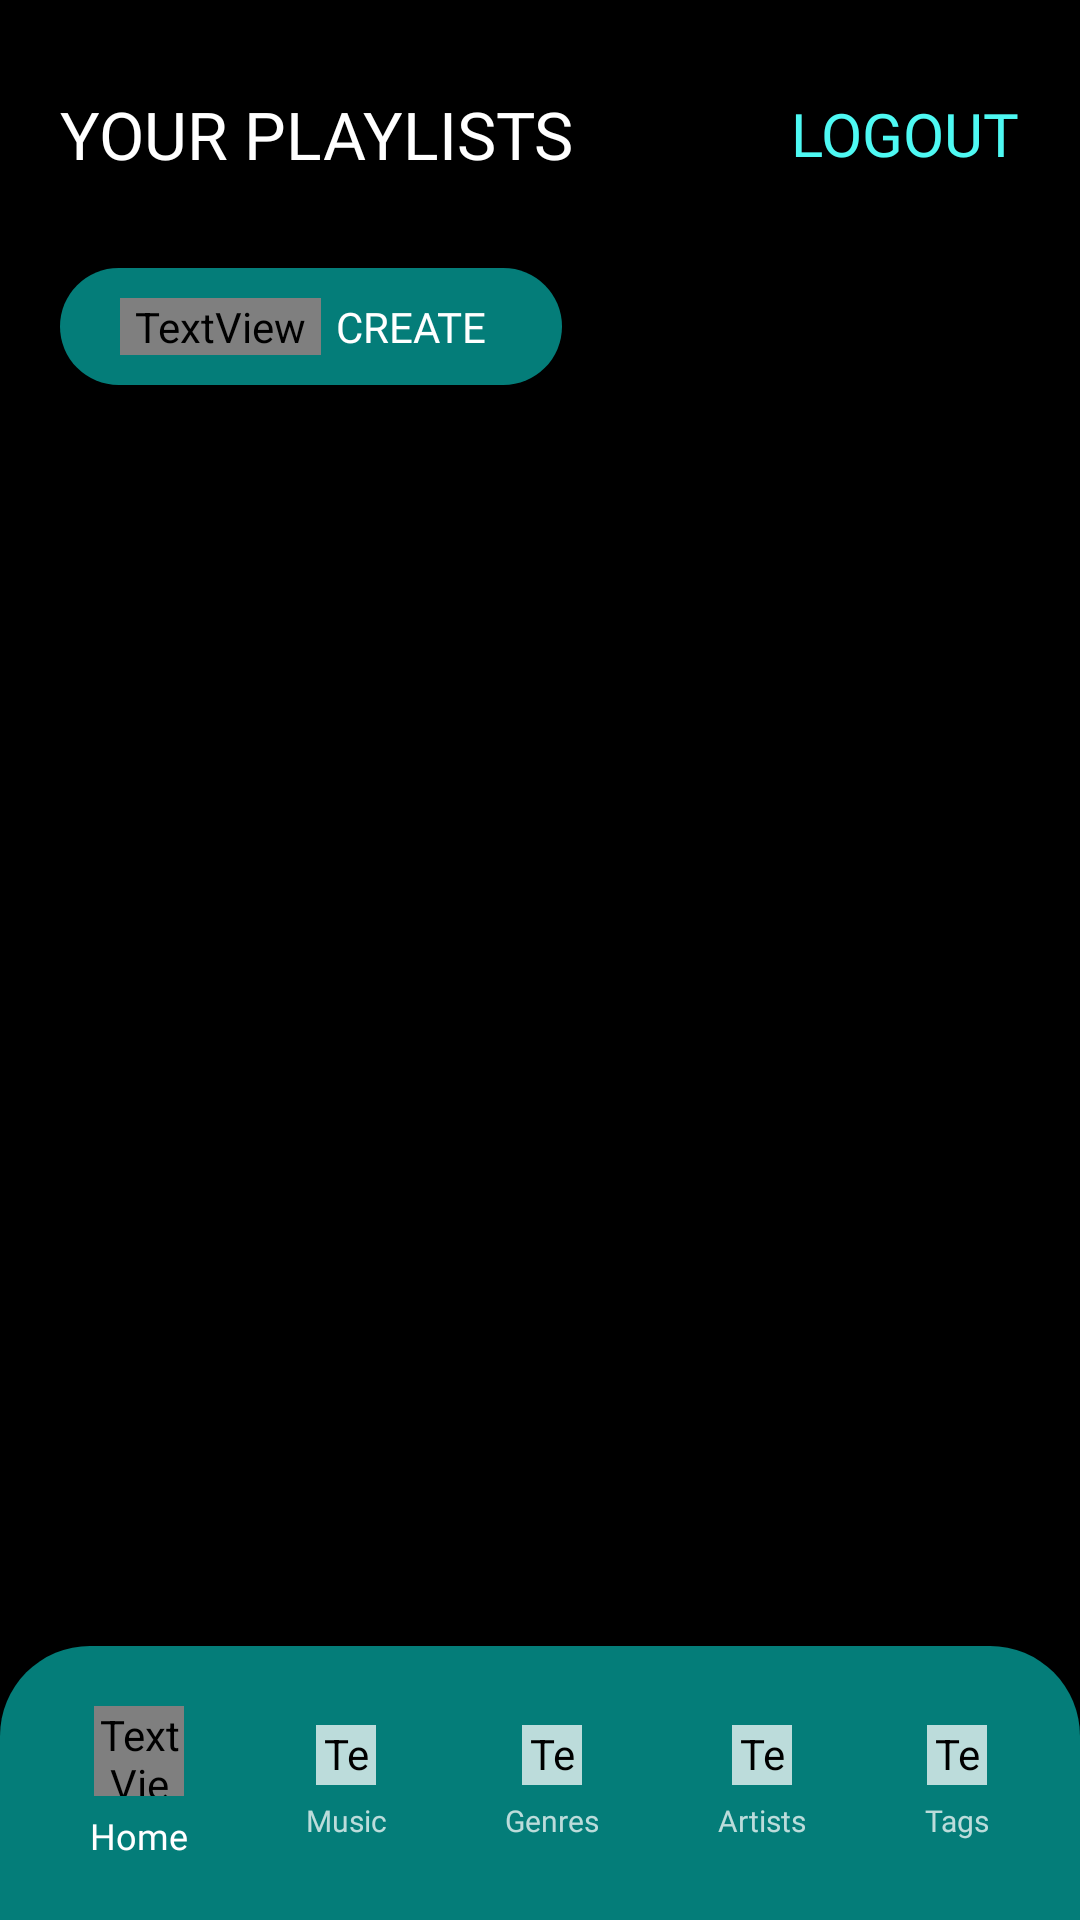

Here is an Android app screen rendered from its layout file. Give the layout XML and the strings, colors and styles it references.
<!-- AndroidManifest.xml: application theme Theme.Playlister -->
<!-- res/layout/activity_home.xml -->
<?xml version="1.0" encoding="utf-8"?>
<LinearLayout xmlns:android="http://schemas.android.com/apk/res/android"
    xmlns:app="http://schemas.android.com/apk/res-auto"
    xmlns:tools="http://schemas.android.com/tools"
    android:layout_width="match_parent"
    android:layout_height="match_parent"
    android:background="#000000"
    android:gravity="bottom"
    android:orientation="vertical"
    tools:context=".MainActivity">


    <LinearLayout
        android:layout_width="match_parent"
        android:layout_height="0dp"
        android:layout_weight="3"
        android:orientation="vertical">

        <LinearLayout
            style="@style/pageHeader">

            <TextView
                android:layout_width="wrap_content"
                android:layout_height="wrap_content"
                android:text="@string/home_page_title"
                style="@style/pageTitle"
                />

            <Space
                android:layout_width="0dp"
                android:layout_height="0dp"
                android:layout_weight="1" >
            </Space>

            <TextView
                android:id="@+id/homeLogoutButton"
                android:text="@string/home_logout_button"
                style="@style/homeLogoutButton"
                />

        </LinearLayout>
        
        <LinearLayout
            android:layout_width="match_parent"
            android:layout_height="wrap_content"
            android:paddingLeft="20dp"
            android:paddingRight="20dp">
            <LinearLayout
                android:layout_width="wrap_content"
                android:layout_height="wrap_content"
                style="@style/playlistCreateButton">
                <TextView
                    android:layout_width="wrap_content"
                    android:layout_height="wrap_content"
                    style="@style/playlistCreateButtonText"
                    android:text="@string/icon_plus"
                    android:fontFamily="@font/fa_solid_900" />
                <TextView
                    android:layout_width="wrap_content"
                    android:layout_height="wrap_content"
                    style="@style/playlistCreateButtonText"
                    android:text="@string/playlist_create_button" />
            </LinearLayout>
        </LinearLayout>

        <ScrollView
            android:paddingTop="20dp"
            android:layout_width="match_parent"
            android:layout_height="match_parent">


            <LinearLayout
                android:id="@+id/mainListContainer"
                android:layout_width="match_parent"
                android:layout_height="match_parent"
                android:paddingTop="30dp"
                android:paddingBottom="30dp"
                android:gravity="center_horizontal"
                android:orientation="vertical">

            </LinearLayout>


        </ScrollView>

    </LinearLayout>

    <LinearLayout
        android:id="@+id/nav"
        android:layout_width="match_parent"
        android:layout_height="wrap_content"
        android:background="@drawable/nav"
        android:orientation="horizontal"
        android:paddingLeft="30dp"
        android:paddingRight="30dp"
        android:gravity="center">

    <LinearLayout
        android:id="@+id/navHomeButton"
        style="@style/navButton">

        <TextView
            style="@style/navButtonIconCurrent"
            android:background="@drawable/ic_home_solid"/>

        <TextView
            style="@style/navButtonTextCurrent"
            android:text="@string/nav_home"/>

    </LinearLayout>

    <Space
        android:layout_width="0dp"
        android:layout_height="1dp"
        android:layout_weight="1" >
    </Space>

    <LinearLayout
        android:id="@+id/navMusicLibraryButton"
        style="@style/navButton">

        <TextView
            style="@style/navButtonIcon"
            android:background="@drawable/ic_music_solid" />

        <TextView
            style="@style/navButtonText"
            android:text="@string/nav_music_library"/>

    </LinearLayout>

    <Space
        android:layout_width="0dp"
        android:layout_height="1dp"
        android:layout_weight="1" >
    </Space>

    <LinearLayout
        android:id="@+id/navGenresButton"
        style="@style/navButton">

        <TextView
            style="@style/navButtonIcon"
            android:background="@drawable/ic_guitar_solid"/>

        <TextView
            style="@style/navButtonText"
            android:text="@string/nav_genres"/>

    </LinearLayout>

    <Space
        android:layout_width="0dp"
        android:layout_height="1dp"
        android:layout_weight="1" >
    </Space>

    <LinearLayout
        android:id="@+id/navArtistButton"
        style="@style/navButton">

        <TextView
            style="@style/navButtonIcon"
            android:background="@drawable/ic_users_solid" />

        <TextView
            style="@style/navButtonText"
            android:text="@string/nav_artists"/>

    </LinearLayout>

    <Space
        android:layout_width="0dp"
        android:layout_height="1dp"
        android:layout_weight="1" >
    </Space>

    <LinearLayout
        android:id="@+id/navTagsButton"
        style="@style/navButton">

        <TextView
            style="@style/navButtonIcon"
            android:background="@drawable/ic_tag_solid" />

        <TextView
            style="@style/navButtonText"
            android:text="@string/nav_tags"/>

    </LinearLayout>

    </LinearLayout>

</LinearLayout>
<!-- resources referenced by this layout -->
<resources>
  <string name="home_logout_button">LOGOUT</string>
  <string name="home_page_title">YOUR PLAYLISTS</string>
  <string name="icon_plus"></string>
  <string name="nav_artists">Artists</string>
  <string name="nav_genres">Genres</string>
  <string name="nav_home">Home</string>
  <string name="nav_music_library">Music</string>
  <string name="nav_tags">Tags</string>
  <string name="playlist_create_button">CREATE</string>
  <style name="homeLogoutButton">
          <item name="android:fontFamily">@font/montserrat_medium</item>
          <item name="android:textSize">20sp</item>
          <item name="android:textColor">@color/vivid_text_primary</item>
          <item name="android:layout_width">wrap_content</item>
          <item name="android:layout_height">wrap_content</item>
      </style>
  <style name="navButton">
          <item name="android:layout_height">wrap_content</item>
          <item name="android:layout_width">wrap_content</item>
          <item name="android:orientation">vertical</item>
          <item name="android:gravity">center</item>
          <item name="android:textColor">@color/white</item>
      </style>
  <style name="navButtonIcon">
          <item name="android:fontFamily">@font/fa_solid_900</item>
          <item name="android:layout_height">20dp</item>
          <item name="android:layout_width">20dp</item>
          <item name="android:textColor">@color/white</item>
          <item name="android:layout_marginBottom">5dp</item>
          <item name="android:backgroundTint">@color/faded_white</item>
      </style>
  <style name="navButtonIconCurrent">
          <item name="android:fontFamily">@font/fa_solid_900</item>
          <item name="android:layout_height">30dp</item>
          <item name="android:layout_width">30dp</item>
          <item name="android:textColor">@color/white</item>
          <item name="android:layout_marginBottom">5dp</item>
      </style>
  <style name="navButtonText">
          <item name="android:fontFamily">@font/montserrat_medium</item>
          <item name="android:layout_height">wrap_content</item>
          <item name="android:layout_width">wrap_content</item>
          <item name="android:textColor">@color/faded_white</item>
          <item name="android:textSize">10sp</item>
      </style>
  <style name="navButtonTextCurrent">
          <item name="android:fontFamily">@font/montserrat_medium</item>
          <item name="android:layout_height">wrap_content</item>
          <item name="android:layout_width">wrap_content</item>
          <item name="android:textColor">@color/white</item>
          <item name="android:textSize">12sp</item>
      </style>
  <style name="pageTitle">
          <item name="android:fontFamily">@font/montserrat_medium</item>
          <item name="android:textSize">22sp</item>
          <item name="android:textColor">@color/white</item>
          <item name="android:layout_width">wrap_content</item>
          <item name="android:layout_height">wrap_content</item>
      </style>
  <style name="playlistCreateButtonText">
          <item name="android:paddingLeft">5dp</item>
          <item name="android:paddingRight">5dp</item>
          <item name="android:fontFamily">@font/montserrat_medium</item>
          <item name="android:textSize">14sp</item>
          <item name="android:textColor">@color/white</item>
      </style>
  <color name="nav_color">#CC069D98</color>
  <color name="vivid_text_primary">#FF4EF9F3</color>
  <color name="white">#FFFFFFFF</color>
  <color name="faded_white">#BBFFFFFF</color>
  <color name="primary">#069D98</color>
  <color name="black">#FF000000</color>
  <color name="bottom_nav_color">#FF057e7a</color>
</resources>
